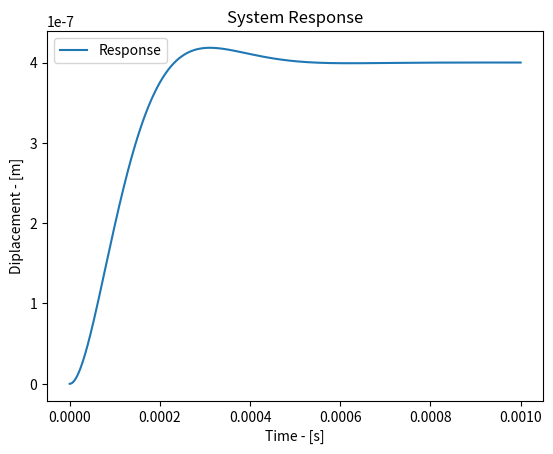

This figure's Python source:
import numpy as np
import matplotlib.pyplot as plt


def sys(t):

    m =0.002
    k = 4*10**5
    c = 4.4
    Kb = 13
    Kf = 16
    R = 5.91
    v = 5

    Wn = np.sqrt(k/m)
    Z = ((c*R + Kb*Kf)/(m*R))/(2*Wn)
    Sqr = np.sqrt(1-Z**2)
    Phi = np.arctan(Sqr/Z)
    A = (v*m*Kf)/k

    x = A * (1 - (np.exp(-Z*Wn*t))*np.sin(Wn*Sqr*t + Phi)/Sqr)

    return x

Ti = 0
Tf = 0.001
n = 1000

t = np.linspace(Ti,Tf,n)
x = sys(t)

plt.figure(1)
plt.plot(t,x,label='Response')
plt.xlabel('Time - [s]')
plt.ylabel('Diplacement - [m]')
plt.title('System Response')
plt.legend()
plt.show()